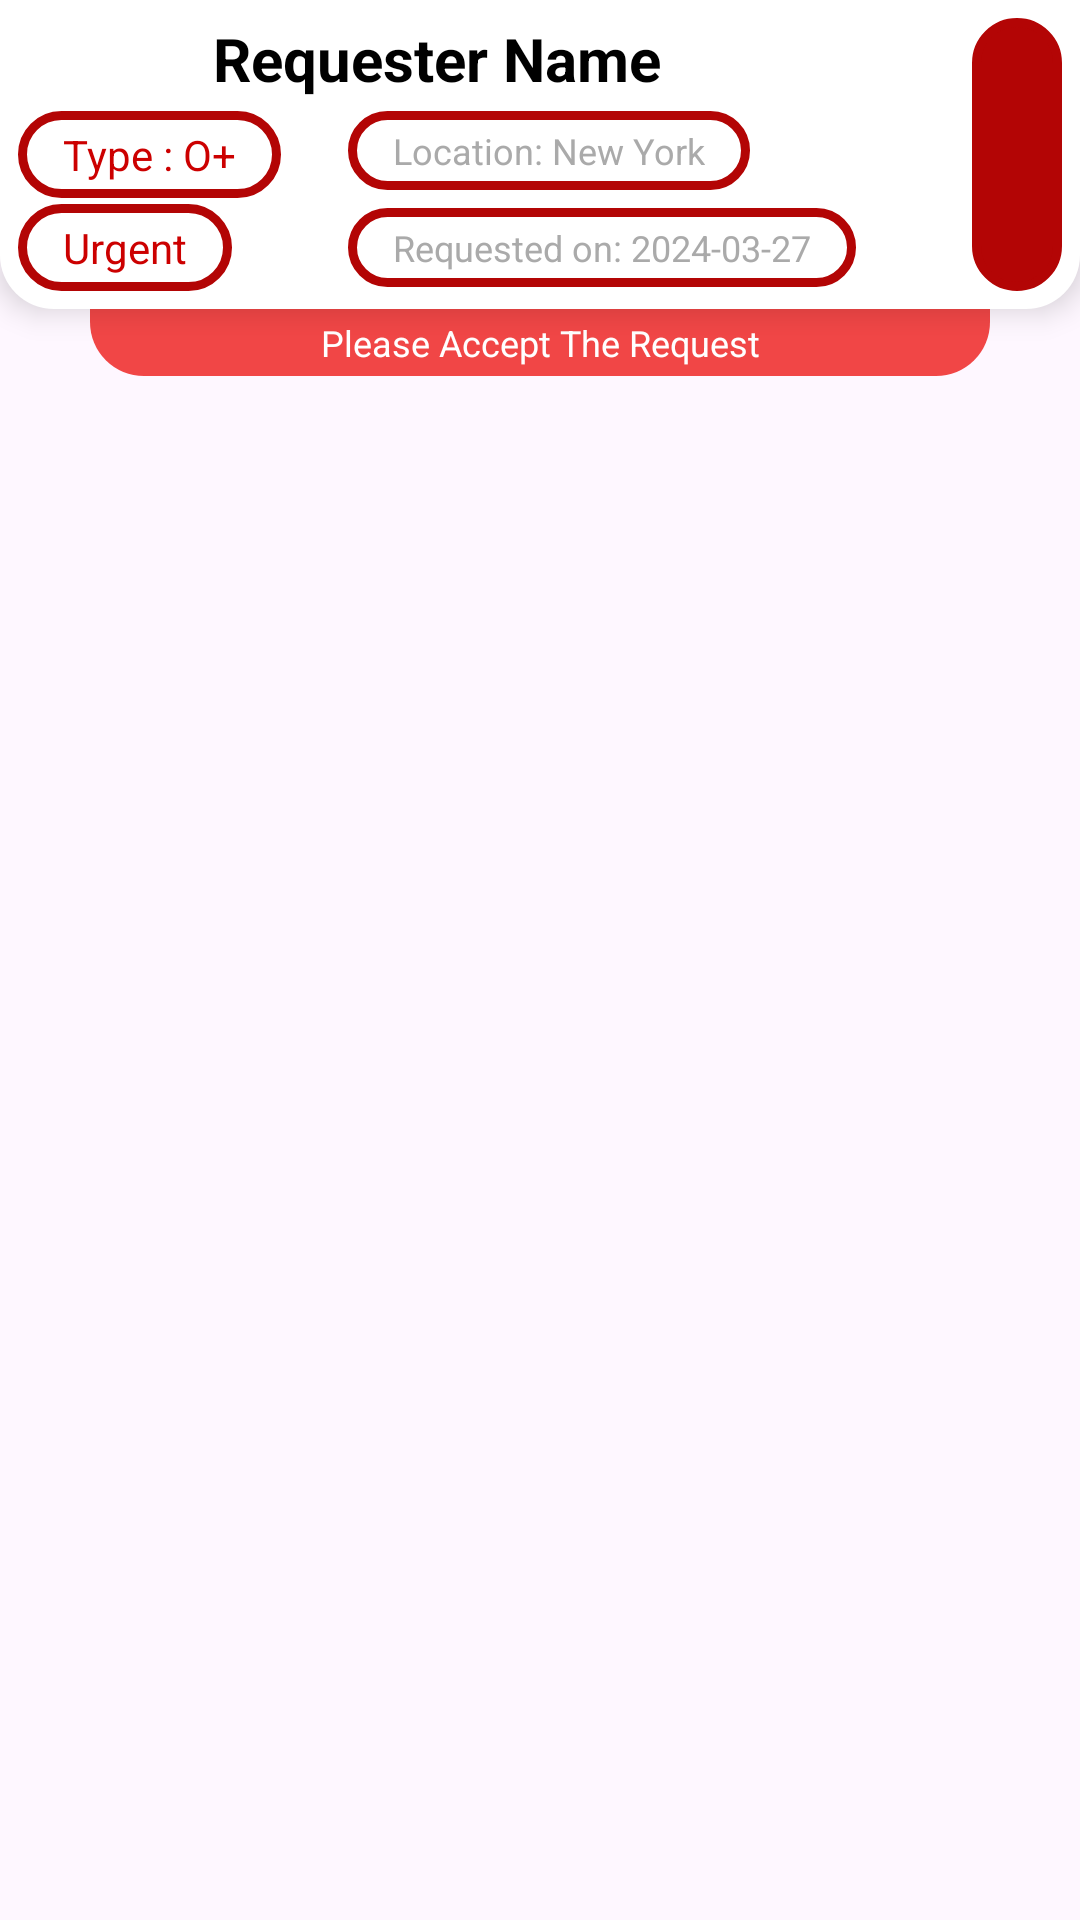

Reconstruct the res/layout file that produces this screen, plus the resources it refers to.
<!-- AndroidManifest.xml: application theme Theme.BloodMate -->
<!-- res/layout/blood_requests_layout.xml -->
<?xml version="1.0" encoding="utf-8"?>
<LinearLayout xmlns:android="http://schemas.android.com/apk/res/android"
    xmlns:app="http://schemas.android.com/apk/res-auto"
    android:id="@+id/requestContainer"
    android:layout_width="match_parent"
    android:layout_height="wrap_content"
    android:layout_margin="8dp"
    android:orientation="vertical">
    <androidx.constraintlayout.widget.ConstraintLayout
        android:layout_width="match_parent"
        android:layout_height="wrap_content"
        android:background="@drawable/bottomrounded"
        android:backgroundTint="@color/white"
        android:elevation="6dp"
        android:padding="6dp">
    <TextView
        android:id="@+id/tv_requester_name"
        android:layout_width="wrap_content"
        android:layout_height="wrap_content"
        android:text="Requester Name"
        android:textColor="@android:color/black"
        android:textSize="20sp"
        android:textStyle="bold"
        app:layout_constraintEnd_toEndOf="@+id/tv_request_date"
        app:layout_constraintStart_toStartOf="@+id/tv_blood_type"
        app:layout_constraintTop_toTopOf="parent" />

        <TextView
            android:id="@+id/tv_blood_type"
            android:layout_width="wrap_content"
            android:layout_height="wrap_content"
            android:layout_marginTop="4dp"
            android:background="@drawable/rounded"
            android:paddingHorizontal="15dp"
            android:paddingVertical="5dp"
            android:text="Type : O+"
            android:textColor="@android:color/holo_red_dark"
            android:textSize="14sp"
            app:layout_constraintStart_toStartOf="parent"
            app:layout_constraintTop_toBottomOf="@id/tv_requester_name" />

        <TextView
            android:id="@+id/tv_location"
            android:layout_width="wrap_content"
            android:layout_height="wrap_content"
            android:layout_marginTop="4dp"
            android:background="@drawable/rounded"
            android:paddingHorizontal="15dp"
            android:paddingVertical="5dp"
            android:text="Location: New York"
            android:textColor="@android:color/darker_gray"
            android:textSize="12sp"
            app:layout_constraintStart_toStartOf="@+id/tv_request_date"
            app:layout_constraintTop_toBottomOf="@id/tv_requester_name" />

        <TextView
            android:id="@+id/tv_request_date"
            android:layout_width="wrap_content"
            android:layout_height="wrap_content"
            android:layout_marginHorizontal="5dp"
            android:layout_marginTop="2dp"
            android:background="@drawable/rounded"
            android:paddingHorizontal="15dp"
            android:paddingVertical="5dp"
            android:text="Requested on: 2024-03-27"
            android:textColor="@android:color/darker_gray"
            android:textSize="12sp"
            app:layout_constraintBottom_toBottomOf="parent"
            app:layout_constraintEnd_toStartOf="@+id/viewRequestBtn"
            app:layout_constraintStart_toEndOf="@+id/tv_emergency_type"
            app:layout_constraintTop_toBottomOf="@id/tv_blood_type" />

    <ImageView
        android:id="@+id/viewRequestBtn"
        android:layout_width="30dp"
        android:layout_height="0dp"
        android:background="@drawable/rounded"
        android:backgroundTint="@color/blood"
        android:padding="5dp"
        android:rotation="180"
        app:layout_constraintBottom_toBottomOf="parent"
        app:layout_constraintEnd_toEndOf="parent"
        app:layout_constraintTop_toTopOf="parent"
        app:srcCompat="@drawable/back"
        app:tint="@color/white" />

        <TextView
            android:id="@+id/tv_emergency_type"
            android:layout_width="wrap_content"
            android:layout_height="wrap_content"
            android:layout_marginTop="2dp"
            android:background="@drawable/rounded"
            android:paddingHorizontal="15dp"
            android:paddingVertical="5dp"
            android:text="Urgent"
            android:textColor="@android:color/holo_red_dark"
            android:textSize="14sp"
            app:layout_constraintStart_toStartOf="parent"
            app:layout_constraintTop_toBottomOf="@id/tv_blood_type" />
    </androidx.constraintlayout.widget.ConstraintLayout>
        <TextView
            android:id="@+id/tv_note"
            android:layout_width="match_parent"
            android:layout_height="wrap_content"
            android:text="Please Accept The Request"
            android:paddingVertical="3dp"
            android:textColor="@color/white"
            android:textSize="12sp"
            android:layout_marginHorizontal="30dp"
            android:background="@drawable/bottomrounded"
            android:textAlignment="center"/>
</LinearLayout>
<!-- resources referenced by this layout -->
<resources>
  <color name="blood">#B30505</color>
  <color name="white">#FFFFFFFF</color>
  <!-- drawable bottomrounded (drawable) -->
  <?xml version="1.0" encoding="utf-8"?>
  <shape xmlns:android="http://schemas.android.com/apk/res/android">
      <corners android:bottomLeftRadius="18dp"
          android:bottomRightRadius="18dp"/>
      <solid android:color="#F14646" />
  </shape>
  <!-- drawable rounded (drawable) -->
  <?xml version="1.0" encoding="utf-8"?>
  <shape xmlns:android="http://schemas.android.com/apk/res/android">
      <corners android:radius="150dp" />
      <stroke android:width="3dp" android:color="@color/blood" />
  </shape>
  <style name="Theme.BloodMate" parent="Base.Theme.BloodMate" />
  <style name="Base.Theme.BloodMate" parent="Theme.Material3.DayNight.NoActionBar">
          
          
          <item name="colorPrimary">@color/blood</item>
          <item name="colorPrimaryDark">@color/blood</item>
          <item name="android:statusBarColor">@color/blood</item>
          <item name="android:navigationBarColor">@color/blood</item>
      </style>
</resources>
